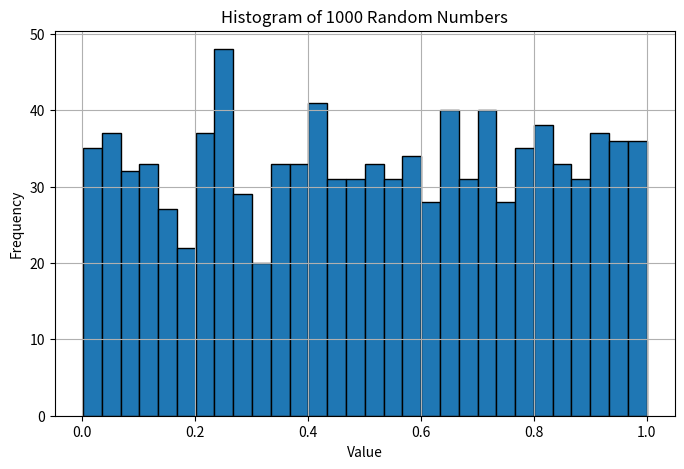

Recreate this plot in Python.
import numpy as np
import matplotlib.pyplot as plt

# Generate 1000 random numbers between 0 and 1
random_numbers = np.random.rand(1000)

# Plot histogram
plt.figure(figsize=(8, 5))
plt.hist(random_numbers, bins=30, edgecolor='black')
plt.title("Histogram of 1000 Random Numbers")
plt.xlabel("Value")
plt.ylabel("Frequency")
plt.grid(True)
plt.show()
